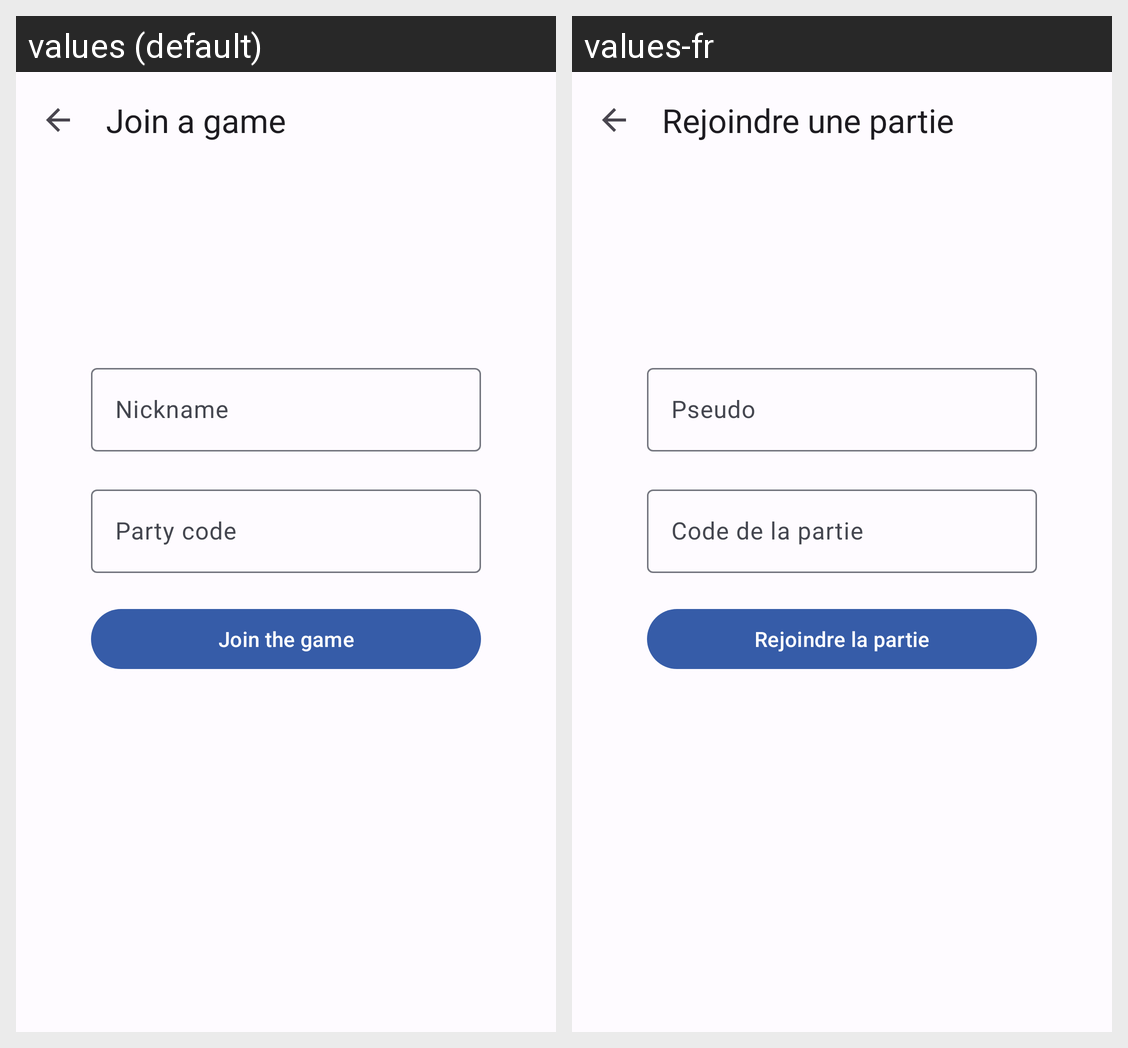

Locale-by-locale string values for the Android screen shown in this grid:
Android screen res/layout/activity_ask_room_code.xml rendered under 2 locales, left to right: values (default), values-fr. Device: Nexus 5 (rendered at 1080×1920; each locale shown at half size, 540×960, under a caption strip naming it); theme Theme.ChaseTags.
Strings drawn on this screen, with the default value and each locale's value (text and hints the layout hard-codes, and strings that could not be matched under every locale, appear in the picture but are not listed):

join_chase
  values: Join a game
  values-fr: Rejoindre une partie

nickname
  values: Nickname
  values-fr: Pseudo

room_code
  values: Party code
  values-fr: Code de la partie

join_party
  values: Join the game
  values-fr: Rejoindre la partie
